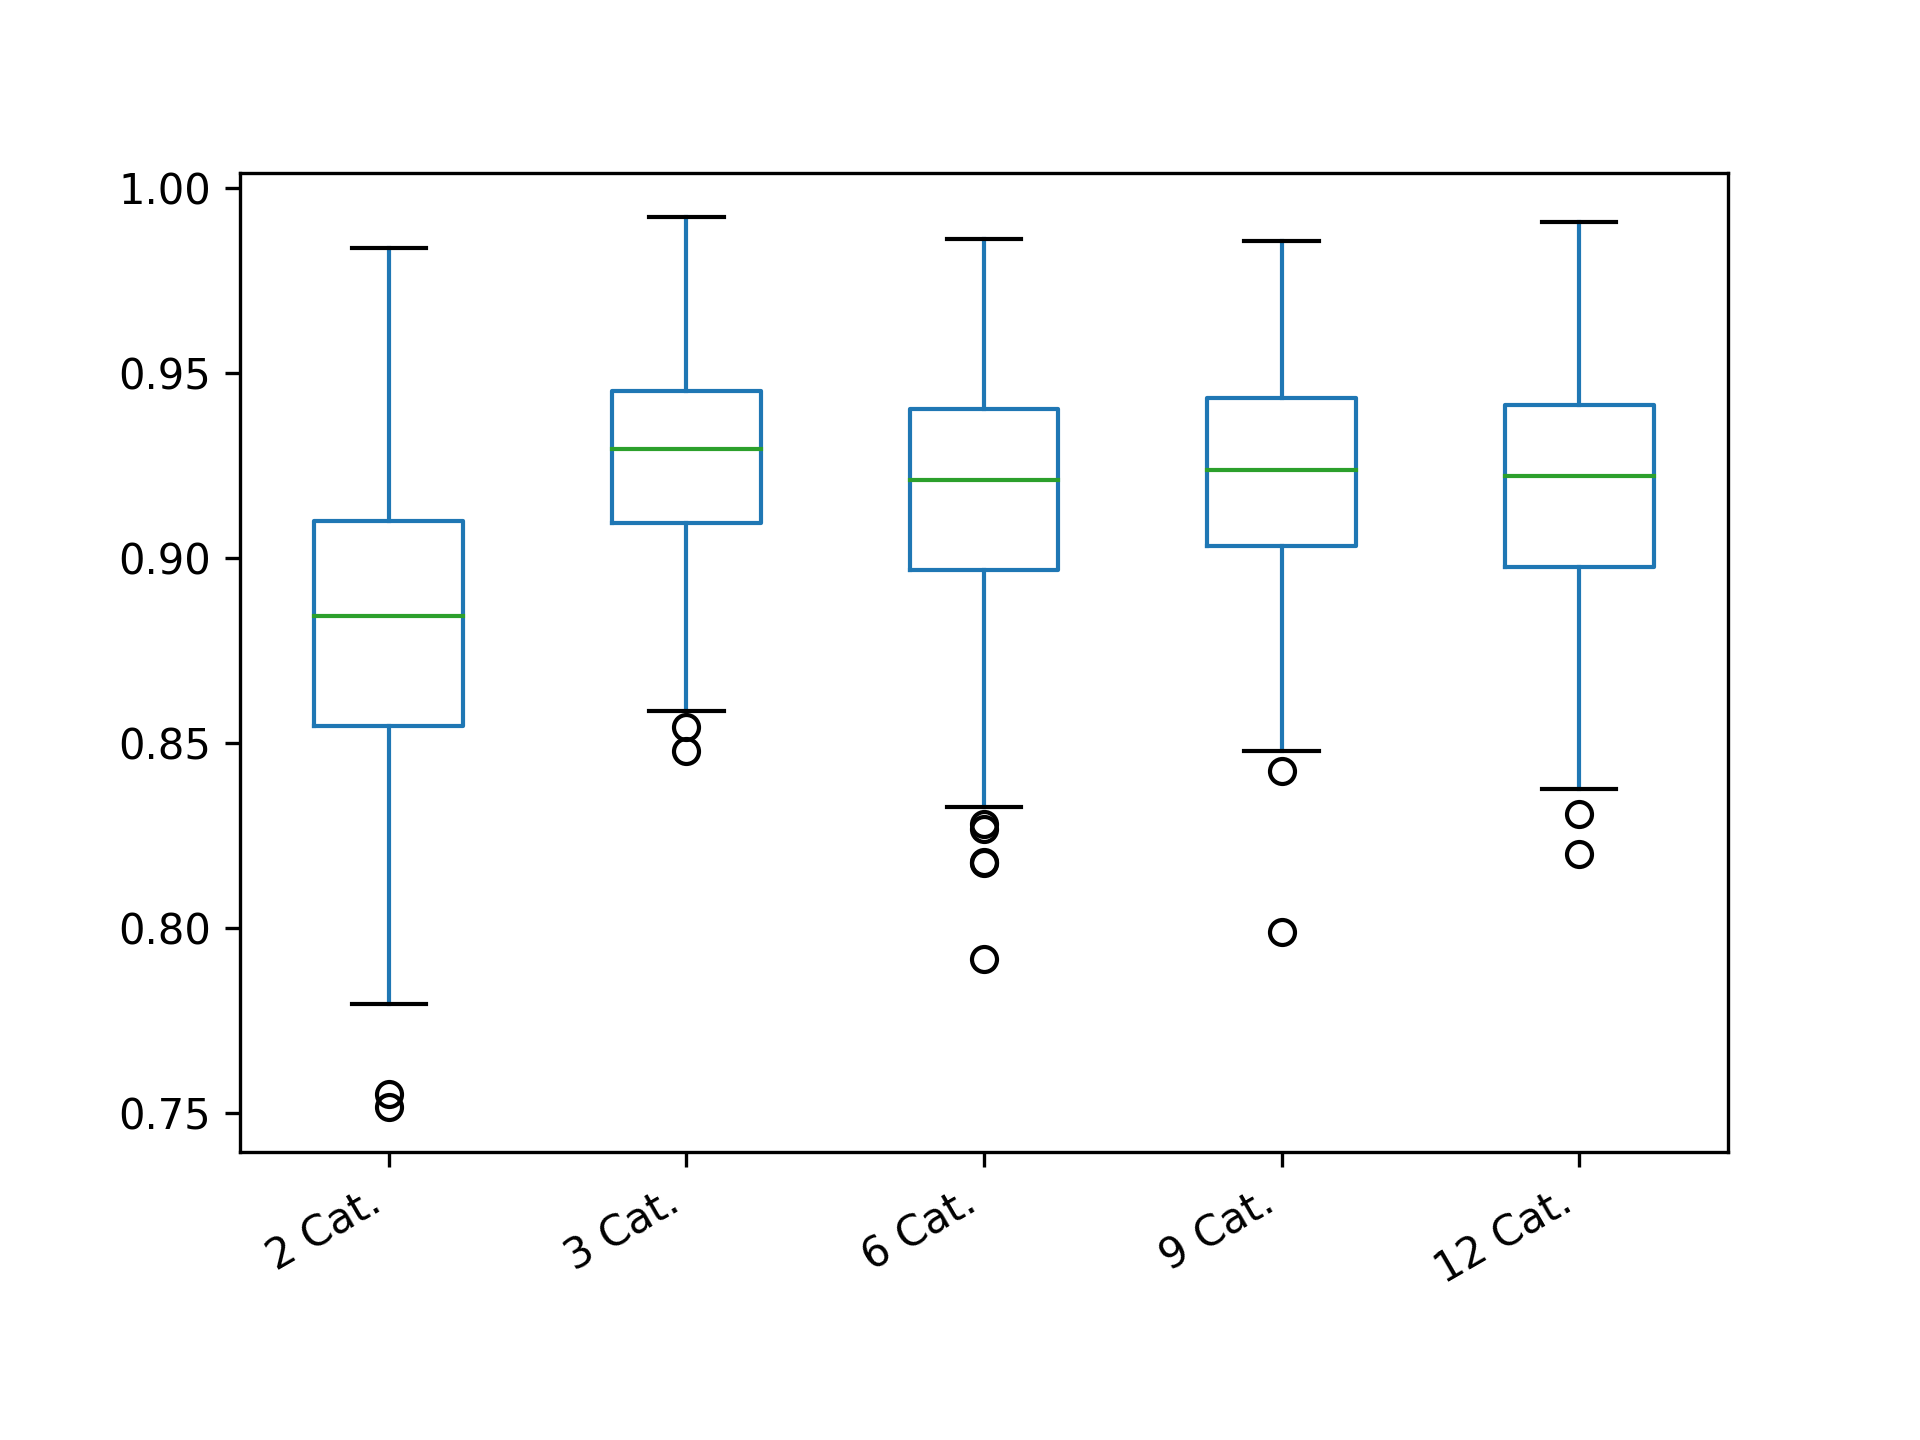

Data behind this chart, as committed beside it:
2 Cat.; 3 Cat.; 6 Cat.; 9 Cat.; 12 Cat.
0.7939; 0.9536; 0.9225; 0.9312; 0.946
0.9267; 0.9439; 0.9155; 0.9528; 0.9416
0.9375; 0.9242; 0.9224; 0.9349; 0.9354
0.8841; 0.8758; 0.956; 0.9157; 0.8421
0.8857; 0.9311; 0.9541; 0.941; 0.9016
0.9047; 0.9272; 0.8979; 0.9245; 0.911
0.8704; 0.9598; 0.9139; 0.8852; 0.9101
0.8198; 0.9522; 0.9758; 0.9072; 0.898
0.8463; 0.881; 0.888; 0.8914; 0.9164
0.9255; 0.9102; 0.9817; 0.8925; 0.906
0.8552; 0.9404; 0.9516; 0.8843; 0.9235
0.9419; 0.9752; 0.895; 0.9292; 0.9291
0.8976; 0.9591; 0.9595; 0.9067; 0.9158
0.7795; 0.9685; 0.914; 0.8886; 0.9361
0.8777; 0.9217; 0.914; 0.9264; 0.8631
0.8877; 0.9294; 0.8969; 0.9409; 0.9341
0.8724; 0.9272; 0.9269; 0.8737; 0.9122
0.9249; 0.8949; 0.9624; 0.9454; 0.9422
0.8987; 0.8811; 0.8695; 0.9135; 0.9287
0.948; 0.9156; 0.9397; 0.9557; 0.9546
0.8337; 0.9; 0.9699; 0.9375; 0.928
0.898; 0.8951; 0.9184; 0.9406; 0.9097
0.8545; 0.9428; 0.9372; 0.9; 0.9376
0.8636; 0.9533; 0.9602; 0.9084; 0.9276
0.8485; 0.965; 0.9122; 0.9259; 0.929
0.9419; 0.8989; 0.9668; 0.9474; 0.9191
0.8659; 0.922; 0.9454; 0.9121; 0.9423
0.8999; 0.9227; 0.8956; 0.9042; 0.8824
0.9007; 0.9469; 0.9237; 0.9204; 0.9515
0.8748; 0.9394; 0.9093; 0.966; 0.9498
0.8388; 0.8995; 0.8984; 0.8945; 0.9179
0.9004; 0.8953; 0.935; 0.9438; 0.9317
0.8126; 0.9521; 0.8908; 0.9052; 0.9201
0.9025; 0.9095; 0.9088; 0.9175; 0.9223
0.8195; 0.9463; 0.9472; 0.9395; 0.9302
0.9103; 0.8829; 0.9144; 0.9507; 0.8843
0.8927; 0.971; 0.9409; 0.894; 0.961
0.838; 0.9306; 0.9174; 0.9448; 0.8966
0.9228; 0.9044; 0.8855; 0.896; 0.9048
0.8837; 0.9327; 0.8818; 0.9063; 0.9502
0.8919; 0.9298; 0.9863; 0.9135; 0.8905
0.883; 0.9451; 0.8879; 0.9568; 0.9293
0.8198; 0.9337; 0.9314; 0.8843; 0.9053
0.9228; 0.915; 0.8996; 0.9498; 0.8309
0.8841; 0.8977; 0.93; 0.9038; 0.9084
0.984; 0.9484; 0.8971; 0.9235; 0.9271
0.9101; 0.9166; 0.9224; 0.8915; 0.9591
0.9079; 0.9457; 0.9109; 0.8883; 0.9795
0.82; 0.9371; 0.9734; 0.9394; 0.9579
0.8584; 0.9357; 0.9376; 0.9283; 0.9023
0.8473; 0.8996; 0.9591; 0.9396; 0.9386
0.8629; 0.8973; 0.9489; 0.8955; 0.9874
0.8435; 0.9599; 0.9327; 0.9423; 0.9036
0.8483; 0.9178; 0.8883; 0.9592; 0.9908
0.9139; 0.9422; 0.8845; 0.9741; 0.954
0.9241; 0.9089; 0.9596; 0.9638; 0.9409
0.8818; 0.9055; 0.9456; 0.9162; 0.9061
0.8347; 0.9635; 0.9402; 0.9585; 0.8846
0.9115; 0.8922; 0.9011; 0.9185; 0.9461
0.7995; 0.9005; 0.9502; 0.93; 0.893
... 240 more rows
